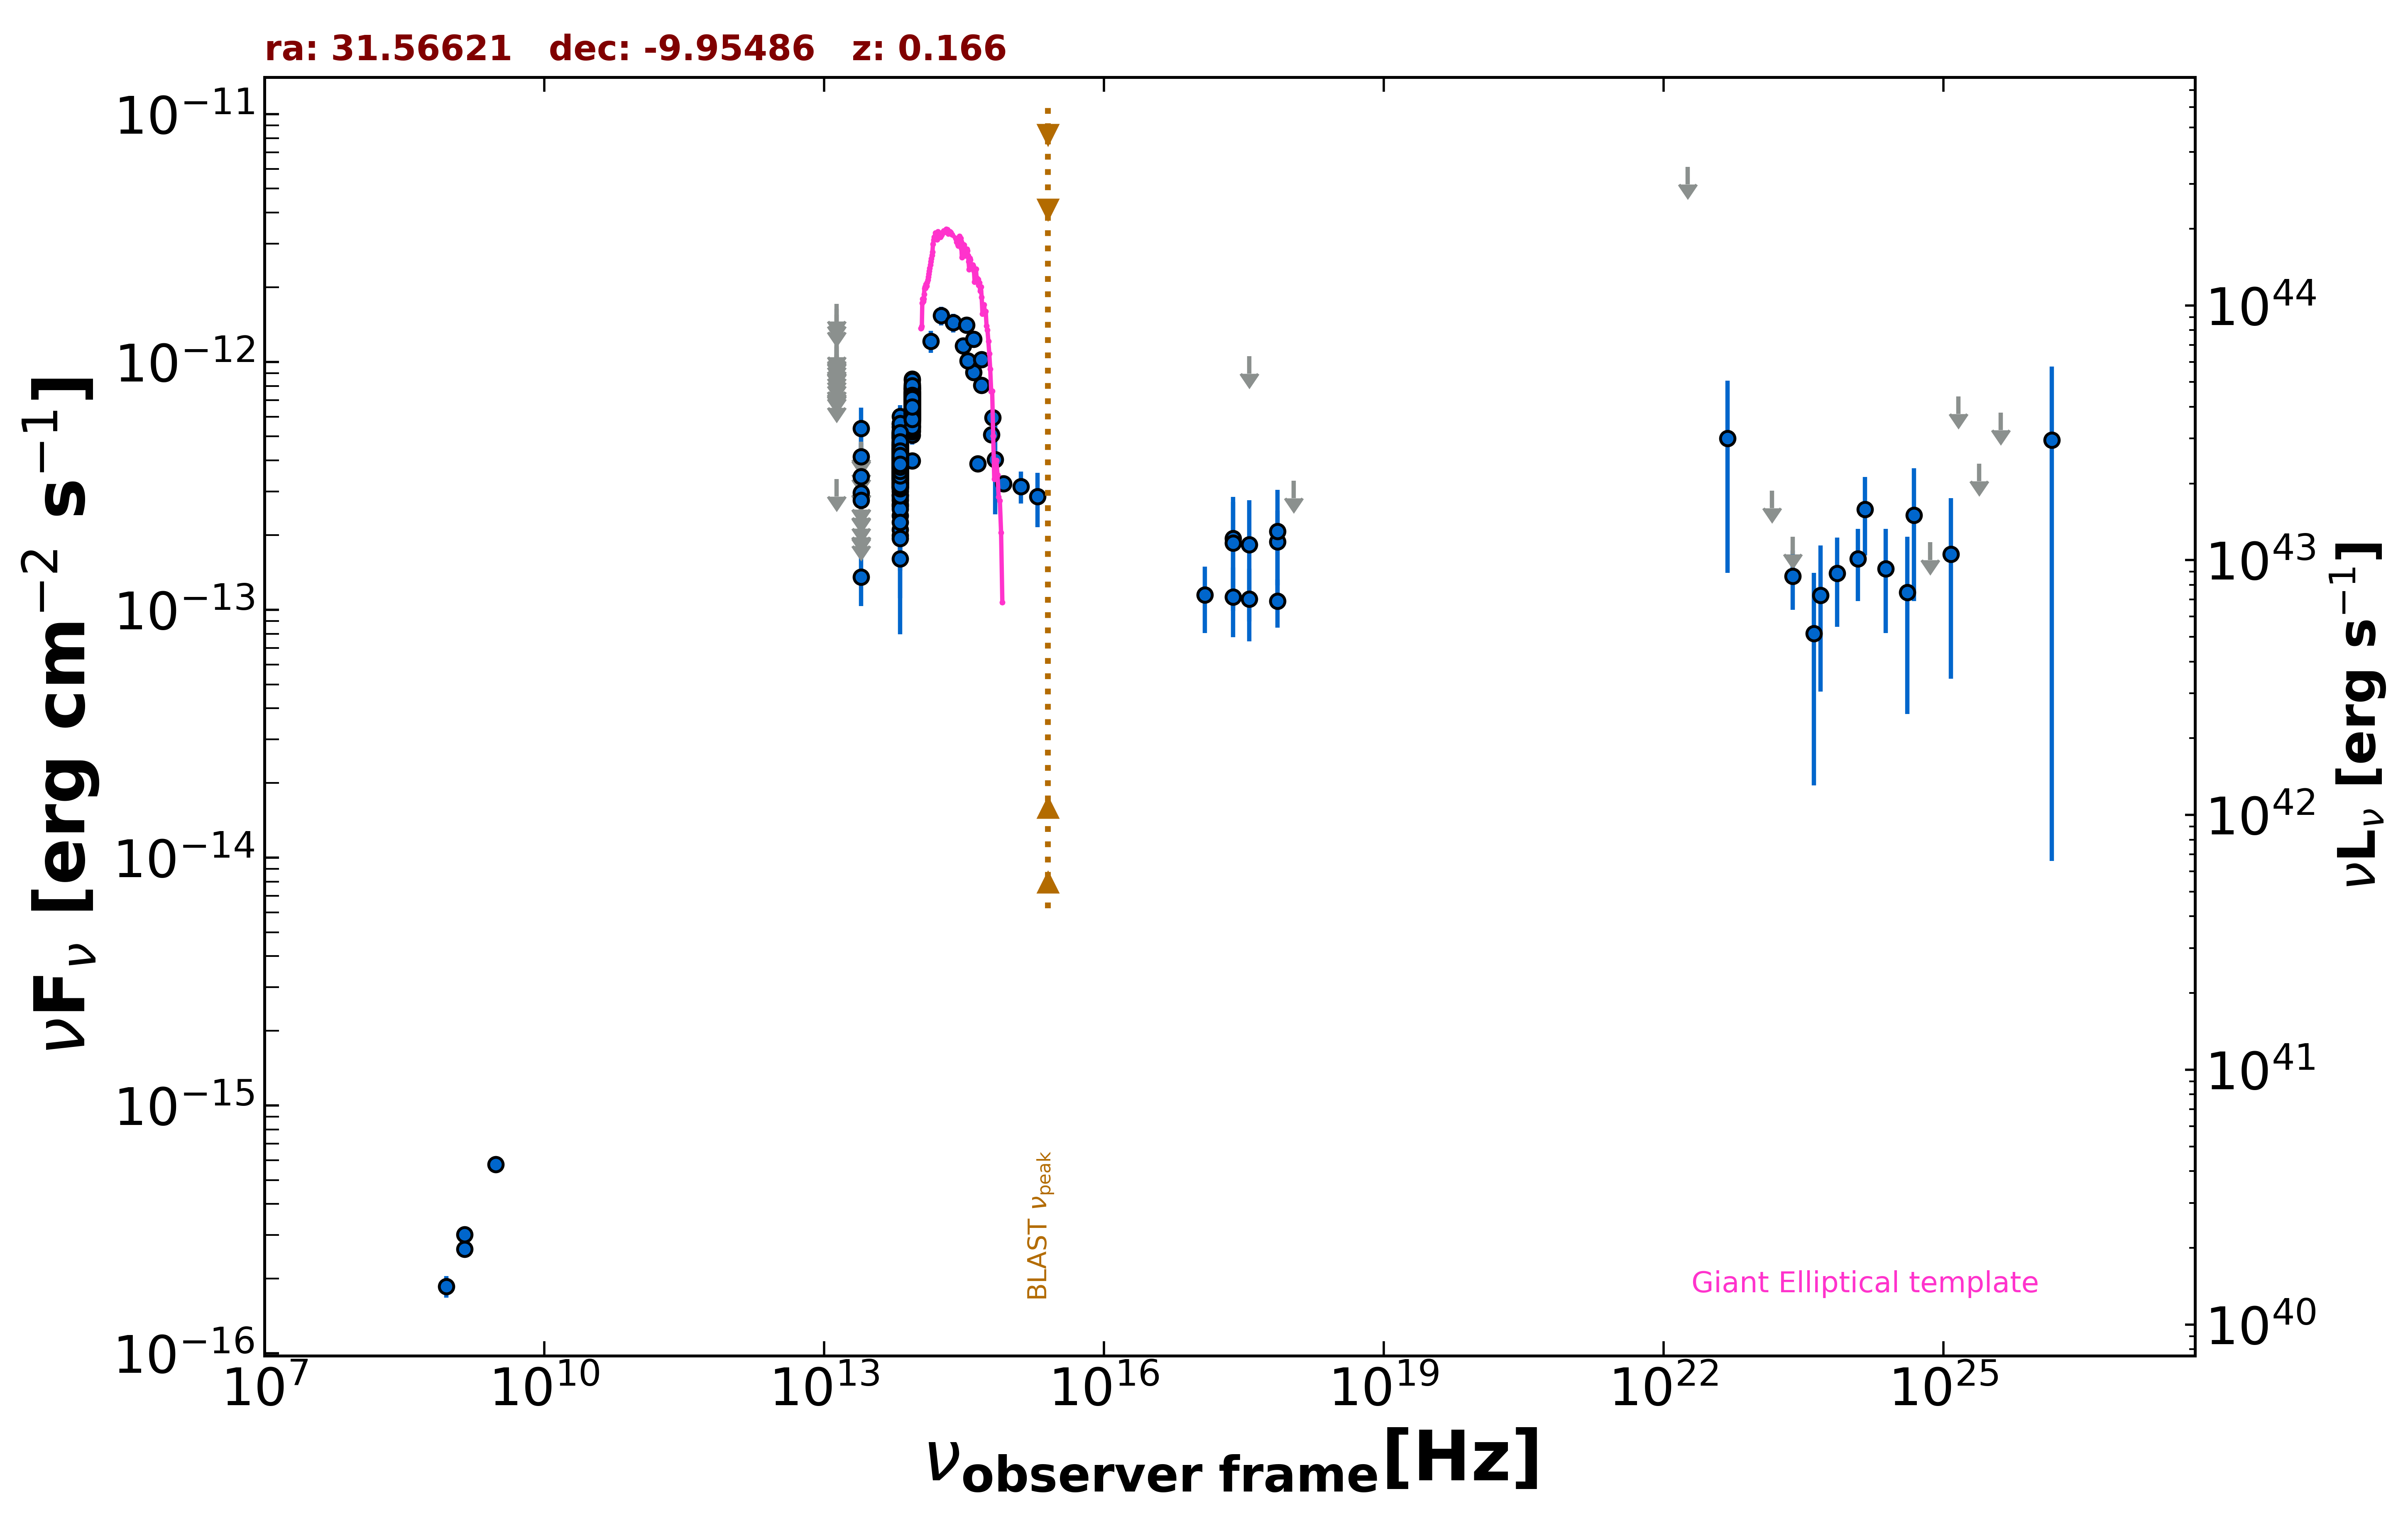

Source data for this figure (header and first rows):
freq., flux, err_flux, MJD_start, MJD_end, flag, catalog, reference
1.400e+09, 2.635e-16, 1.900e-18, 55000, 55000, , FIRST, White et al. 1997  ApJ  475 479
1.400e+09, 3.010e-16, 1.120e-17, 55000, 55000, , NVSS, Condon et al. 1998  AJ  115  1693
8.870e+08, 1.863e-16, 1.865e-17, 55000, 55000, , RACS, Hale et al. 2021  PASA  38  e058
3.000e+09, 5.786e-16, 9.050e-18, 55000, 55000, , VLASSQL, Gordon et al. 2021  ApJS  255  30
2.418e+17, 1.127e-13, 3.512e-14, 58635, 58909, , 1OUSX, Giommi et al. in preparation
1.209e+17, 1.148e-13, 3.420e-14, 58635, 58909, , 1OUSX, Giommi et al. in preparation
3.627e+17, 1.106e-13, 3.603e-14, 58635, 58909, , 1OUSX, Giommi et al. in preparation
7.253e+17, 1.085e-13, 2.370e-14, 58635, 58909, , 1OUSX, Giommi et al. in preparation
1.088e+18, 3.321e-13, 0.000e+00, 58635, 58909, UL, 1OUSX, Giommi et al. in preparation
1.389e+14, 1.211e-12, 1.215e-13, 55000, 55000, , 2MASS, Skrutskie et al. 2006  AJ  131  1163
1.804e+14, 1.536e-12, 1.330e-13, 55000, 55000, , 2MASS, Skrutskie et al. 2006  AJ  131  1163
2.427e+14, 1.439e-12, 1.245e-13, 55000, 55000, , 2MASS, Skrutskie et al. 2006  AJ  131  1163
8.817e+13, 3.982e-13, 3.050e-15, 55000, 55000, , UNWISE, Schlafly et al. 2019  ApJS  240  30
6.517e+13, 4.015e-13, 4.050e-15, 55000, 55000, , UNWISE, Schlafly et al. 2019  ApJS  240  30
8.817e+13, 6.762e-13, 1.620e-14, 55000, 55000, , WISE, Wright et al. 2010  AJ  140  1868
6.517e+13, 4.229e-13, 1.250e-14, 55000, 55000, , WISE, Wright et al. 2010  AJ  140  1868
2.498e+13, 1.354e-13, 3.200e-14, 55000, 55000, , WISE, Wright et al. 2010  AJ  140  1868
1.363e+13, 3.373e-13, 0.000e+00, 55000, 55000, UL, WISE, Wright et al. 2010  AJ  140  1868
8.817e+13, 6.868e-13, 3.165e-14, 56671, 56671, , NEOWISE, Mainzer et al. 2014  ApJ  792  30
6.517e+13, 3.893e-13, 4.675e-14, 56671, 56671, , NEOWISE, Mainzer et al. 2014  ApJ  792  30
8.817e+13, 6.010e-13, 3.320e-14, 56671, 56671, , NEOWISE, Mainzer et al. 2014  ApJ  792  30
6.517e+13, 3.505e-13, 4.630e-14, 56671, 56671, , NEOWISE, Mainzer et al. 2014  ApJ  792  30
8.817e+13, 7.346e-13, 3.180e-14, 56671, 56671, , NEOWISE, Mainzer et al. 2014  ApJ  792  30
6.517e+13, 3.301e-13, 5.435e-14, 56671, 56671, , NEOWISE, Mainzer et al. 2014  ApJ  792  30
8.817e+13, 6.523e-13, 3.185e-14, 56672, 56672, , NEOWISE, Mainzer et al. 2014  ApJ  792  30
6.517e+13, 3.409e-13, 3.905e-14, 56672, 56672, , NEOWISE, Mainzer et al. 2014  ApJ  792  30
8.817e+13, 5.878e-13, 3.200e-14, 56672, 56672, , NEOWISE, Mainzer et al. 2014  ApJ  792  30
6.517e+13, 4.065e-13, 4.315e-14, 56672, 56672, , NEOWISE, Mainzer et al. 2014  ApJ  792  30
8.817e+13, 6.831e-13, 3.145e-14, 56672, 56672, , NEOWISE, Mainzer et al. 2014  ApJ  792  30
6.517e+13, 4.515e-13, 4.915e-14, 56672, 56672, , NEOWISE, Mainzer et al. 2014  ApJ  792  30
8.817e+13, 5.635e-13, 3.115e-14, 56672, 56672, , NEOWISE, Mainzer et al. 2014  ApJ  792  30
6.517e+13, 3.871e-13, 3.930e-14, 56672, 56672, , NEOWISE, Mainzer et al. 2014  ApJ  792  30
8.817e+13, 6.032e-13, 3.500e-14, 56671, 56671, , NEOWISE, Mainzer et al. 2014  ApJ  792  30
6.517e+13, 3.208e-13, 3.940e-14, 56671, 56671, , NEOWISE, Mainzer et al. 2014  ApJ  792  30
8.817e+13, 6.553e-13, 3.260e-14, 56672, 56672, , NEOWISE, Mainzer et al. 2014  ApJ  792  30
6.517e+13, 3.570e-13, 4.420e-14, 56672, 56672, , NEOWISE, Mainzer et al. 2014  ApJ  792  30
8.817e+13, 6.386e-13, 3.235e-14, 56672, 56672, , NEOWISE, Mainzer et al. 2014  ApJ  792  30
6.517e+13, 4.955e-13, 6.545e-14, 56672, 56672, , NEOWISE, Mainzer et al. 2014  ApJ  792  30
8.817e+13, 6.571e-13, 3.695e-14, 56672, 56672, , NEOWISE, Mainzer et al. 2014  ApJ  792  30
6.517e+13, 3.485e-13, 4.990e-14, 56672, 56672, , NEOWISE, Mainzer et al. 2014  ApJ  792  30
8.817e+13, 6.862e-13, 3.350e-14, 56672, 56672, , NEOWISE, Mainzer et al. 2014  ApJ  792  30
6.517e+13, 3.244e-13, 3.775e-14, 56672, 56672, , NEOWISE, Mainzer et al. 2014  ApJ  792  30
8.817e+13, 5.750e-13, 2.860e-14, 57222, 57222, , NEOWISE, Mainzer et al. 2014  ApJ  792  30
6.517e+13, 4.469e-13, 5.240e-14, 57222, 57222, , NEOWISE, Mainzer et al. 2014  ApJ  792  30
8.817e+13, 7.120e-13, 4.000e-14, 57223, 57223, , NEOWISE, Mainzer et al. 2014  ApJ  792  30
6.517e+13, 4.633e-13, 4.830e-14, 57223, 57223, , NEOWISE, Mainzer et al. 2014  ApJ  792  30
8.817e+13, 6.247e-13, 3.165e-14, 57223, 57223, , NEOWISE, Mainzer et al. 2014  ApJ  792  30
6.517e+13, 3.365e-13, 3.945e-14, 57223, 57223, , NEOWISE, Mainzer et al. 2014  ApJ  792  30
8.817e+13, 7.428e-13, 3.080e-14, 57222, 57222, , NEOWISE, Mainzer et al. 2014  ApJ  792  30
6.517e+13, 4.578e-13, 5.025e-14, 57222, 57222, , NEOWISE, Mainzer et al. 2014  ApJ  792  30
8.817e+13, 6.620e-13, 3.600e-14, 57222, 57222, , NEOWISE, Mainzer et al. 2014  ApJ  792  30
6.517e+13, 3.832e-13, 3.780e-14, 57222, 57222, , NEOWISE, Mainzer et al. 2014  ApJ  792  30
8.817e+13, 6.523e-13, 3.305e-14, 57222, 57222, , NEOWISE, Mainzer et al. 2014  ApJ  792  30
6.517e+13, 4.198e-13, 4.180e-14, 57222, 57222, , NEOWISE, Mainzer et al. 2014  ApJ  792  30
8.817e+13, 7.054e-13, 3.640e-14, 57223, 57223, , NEOWISE, Mainzer et al. 2014  ApJ  792  30
6.517e+13, 3.748e-13, 4.290e-14, 57223, 57223, , NEOWISE, Mainzer et al. 2014  ApJ  792  30
8.817e+13, 7.462e-13, 3.575e-14, 57035, 57035, , NEOWISE, Mainzer et al. 2014  ApJ  792  30
6.517e+13, 3.613e-13, 4.440e-14, 57035, 57035, , NEOWISE, Mainzer et al. 2014  ApJ  792  30
8.817e+13, 7.279e-13, 3.285e-14, 57035, 57035, , NEOWISE, Mainzer et al. 2014  ApJ  792  30
6.517e+13, 5.113e-13, 5.705e-14, 57035, 57035, , NEOWISE, Mainzer et al. 2014  ApJ  792  30
... 591 more rows
